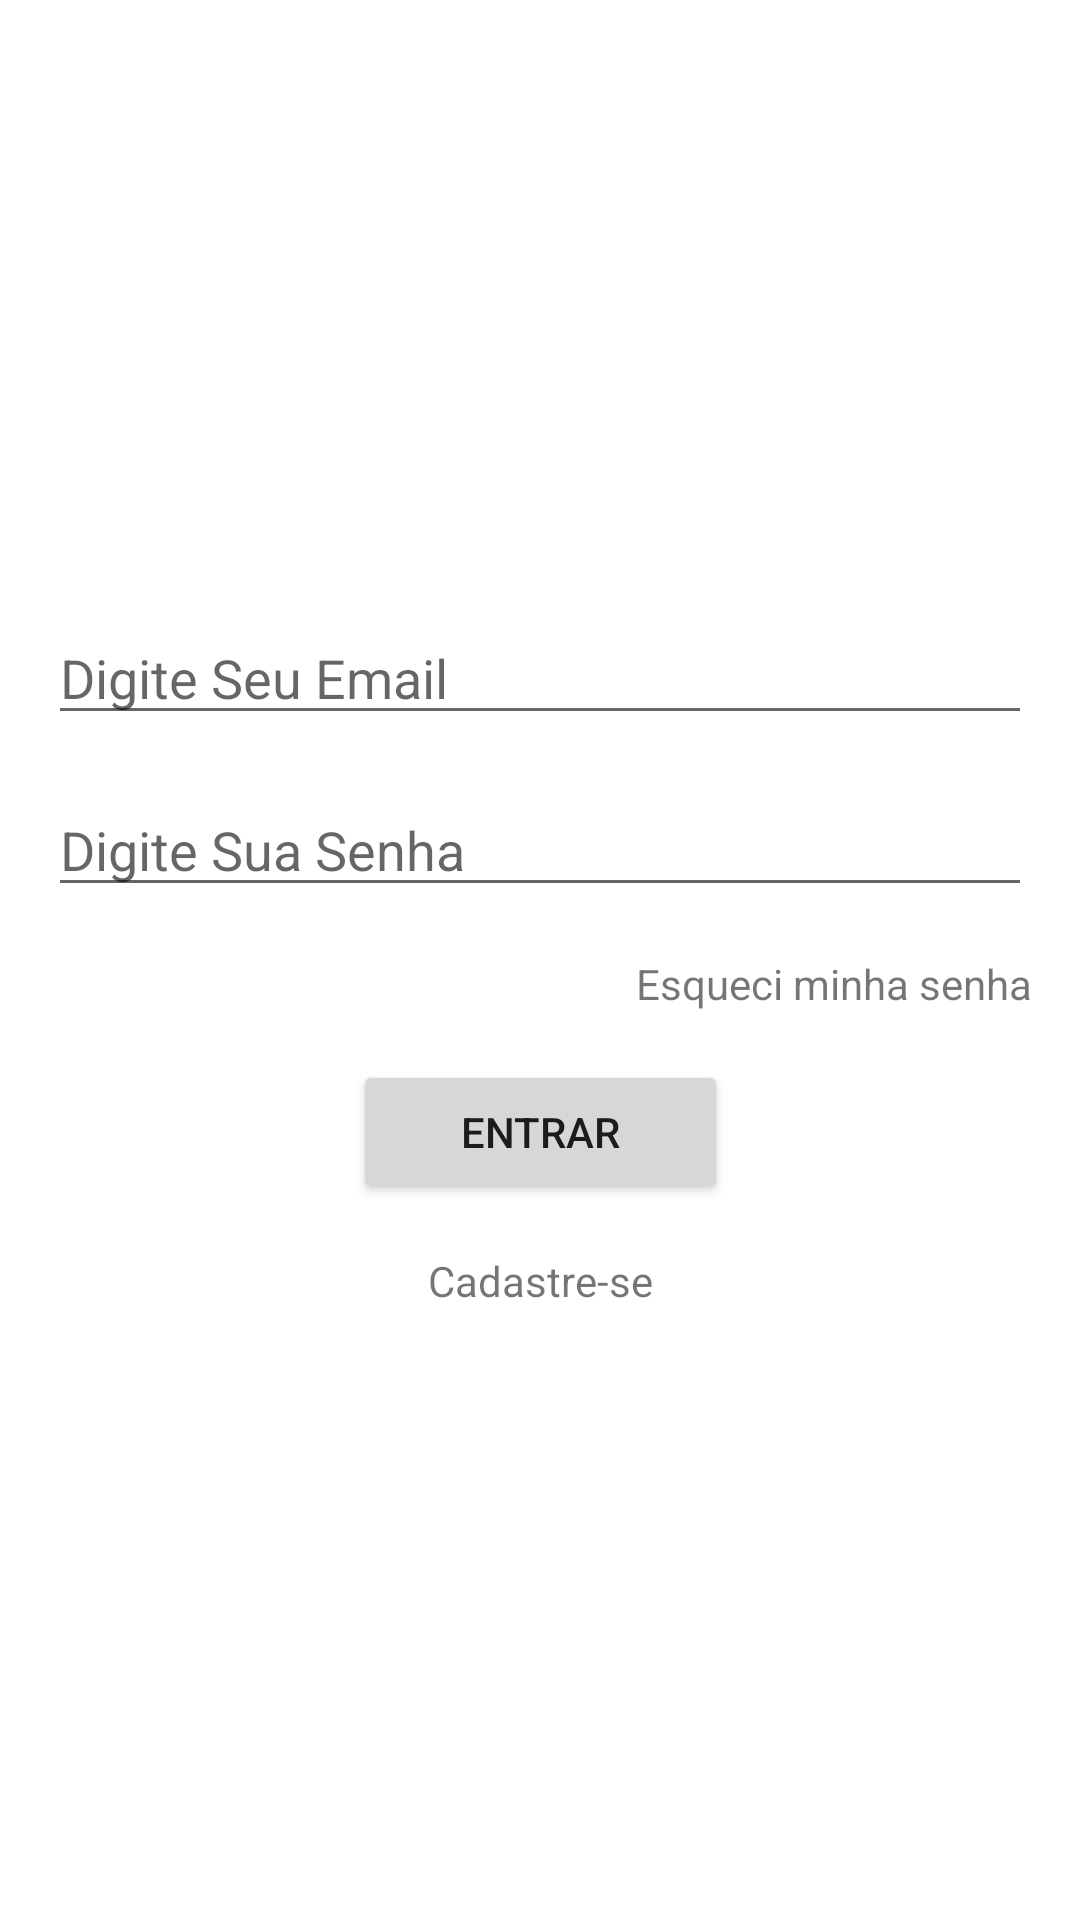

This screen was rendered from an Android layout file. Write that file and the resources it references.
<!-- AndroidManifest.xml: application theme Theme.Find_me -->
<!-- res/layout/activity_login.xml -->
<?xml version="1.0" encoding="utf-8"?>
<androidx.constraintlayout.widget.ConstraintLayout xmlns:android="http://schemas.android.com/apk/res/android"
    xmlns:app="http://schemas.android.com/apk/res-auto"
    xmlns:tools="http://schemas.android.com/tools"
    android:layout_width="match_parent"
    android:layout_height="match_parent"
    tools:context=".LoginActivity">

    <TextView
        android:id="@+id/textView2"
        android:layout_width="wrap_content"
        android:layout_height="wrap_content"
        android:layout_marginEnd="16dp"
        android:layout_marginRight="16dp"
        android:layout_marginBottom="16dp"
        android:text="Esqueci minha senha"
        app:layout_constraintBottom_toTopOf="@+id/BotaoEntrarLogin"
        app:layout_constraintEnd_toEndOf="parent"
        app:layout_constraintTop_toBottomOf="@+id/editSenha" />

    <Button
        android:id="@+id/BotaoEntrarLogin"
        android:layout_width="125dp"
        android:layout_height="wrap_content"
        android:layout_marginBottom="16dp"
        android:onClick="validarUsuario"
        android:text="Entrar"
        app:layout_constraintBottom_toTopOf="@+id/cadastrese"
        app:layout_constraintEnd_toEndOf="parent"
        app:layout_constraintStart_toStartOf="parent"
        app:layout_constraintTop_toBottomOf="@+id/textView2" />

    <TextView
        android:id="@+id/cadastrese"
        android:layout_width="wrap_content"
        android:layout_height="wrap_content"
        android:onClick="botaoCadastrese"
        android:text="Cadastre-se"
        app:layout_constraintBottom_toBottomOf="parent"
        app:layout_constraintEnd_toEndOf="parent"
        app:layout_constraintStart_toStartOf="parent"
        app:layout_constraintTop_toBottomOf="@+id/BotaoEntrarLogin" />

    <EditText
        android:id="@+id/editEmail"
        android:layout_width="0dp"
        android:layout_height="wrap_content"
        android:layout_marginStart="16dp"
        android:layout_marginLeft="16dp"
        android:layout_marginEnd="16dp"
        android:layout_marginRight="16dp"
        android:layout_marginBottom="16dp"
        android:ems="10"
        android:hint="Digite Seu Email"
        android:inputType="textEmailAddress"
        app:layout_constraintBottom_toTopOf="@+id/editSenha"
        app:layout_constraintEnd_toEndOf="parent"
        app:layout_constraintStart_toStartOf="parent"
        app:layout_constraintTop_toTopOf="parent"
        app:layout_constraintVertical_chainStyle="packed" />

    <EditText
        android:id="@+id/editSenha"
        android:layout_width="0dp"
        android:layout_height="wrap_content"
        android:layout_marginStart="16dp"
        android:layout_marginLeft="16dp"
        android:layout_marginEnd="16dp"
        android:layout_marginRight="16dp"
        android:layout_marginBottom="16dp"
        android:ems="10"
        android:hint="Digite Sua Senha"
        android:inputType="textPassword"
        app:layout_constraintBottom_toTopOf="@+id/textView2"
        app:layout_constraintEnd_toEndOf="parent"
        app:layout_constraintStart_toStartOf="parent"
        app:layout_constraintTop_toBottomOf="@+id/editEmail" />

</androidx.constraintlayout.widget.ConstraintLayout>
<!-- resources referenced by this layout -->
<resources>
  <style name="Theme.Find_me" parent="Theme.MaterialComponents.DayNight.NoActionBar">
          
          <item name="colorPrimary">@color/purple_500</item>
          <item name="colorPrimaryVariant">@color/purple_700</item>
          <item name="colorOnPrimary">@color/white</item>
          
          <item name="colorSecondary">@color/teal_200</item>
          <item name="colorSecondaryVariant">@color/teal_700</item>
          <item name="colorOnSecondary">@color/black</item>
          
          <item name="android:statusBarColor" tools:targetApi="l">?attr/colorPrimaryVariant</item>
          
      </style>
  <color name="purple_500">#FF8000</color>
  <color name="purple_700">#C36200</color>
  <color name="white">#FFFFFFFF</color>
  <color name="teal_200">#FF03DAC5</color>
  <color name="teal_700">#FF018786</color>
  <color name="black">#FF000000</color>
</resources>
